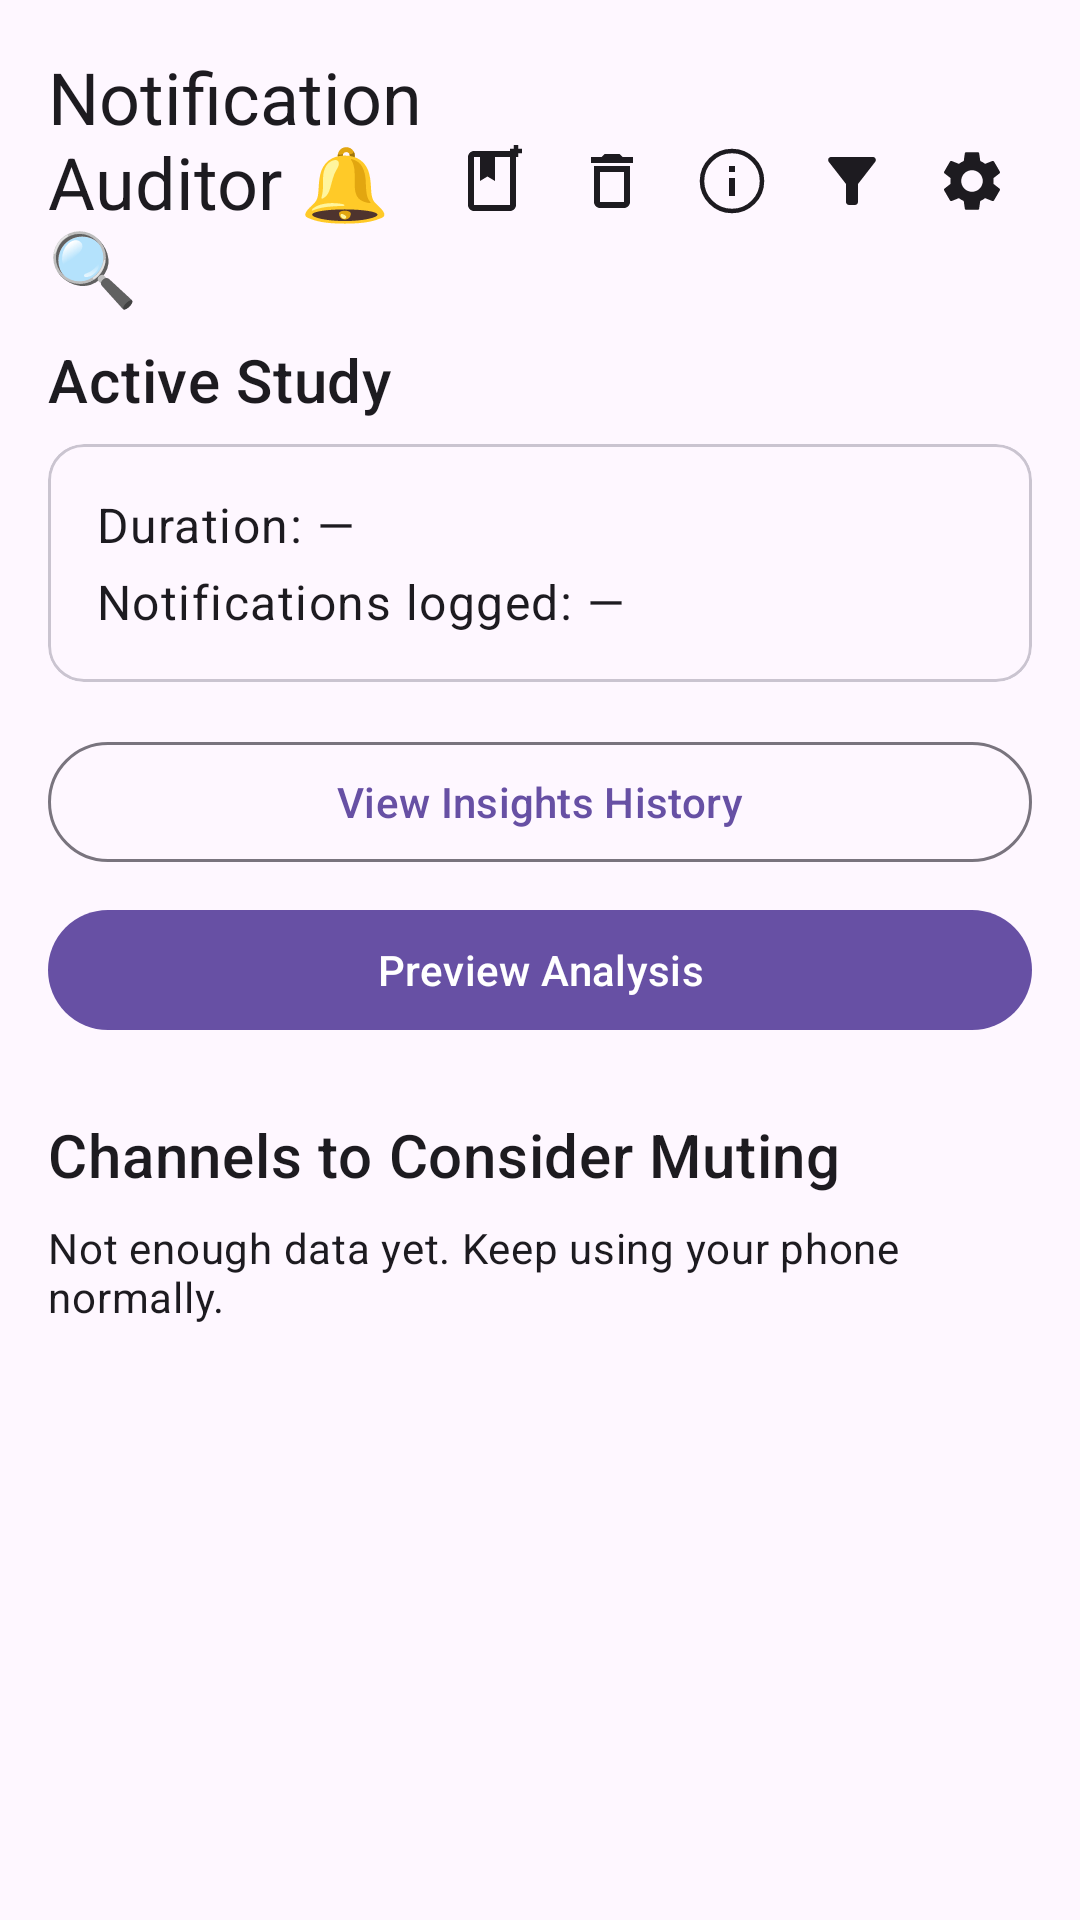

This screen was rendered from an Android layout file. Write that file and the resources it references.
<!-- AndroidManifest.xml: application theme Theme.NotificationAuditor -->
<!-- res/layout/fragment_dashboard.xml -->
<?xml version="1.0" encoding="utf-8"?>
<ScrollView
    xmlns:android="http://schemas.android.com/apk/res/android"
    xmlns:app="http://schemas.android.com/apk/res-auto"
    android:layout_width="match_parent"
    android:layout_height="match_parent">

    <LinearLayout
        android:layout_width="match_parent"
        android:layout_height="wrap_content"
        android:orientation="vertical"
        android:padding="16dp">

        <LinearLayout
            android:layout_width="match_parent"
            android:layout_height="wrap_content"
            android:orientation="horizontal"
            android:gravity="center_vertical"
            android:layout_marginBottom="8dp">

            <TextView
                android:layout_width="0dp"
                android:layout_height="wrap_content"
                android:layout_weight="1"
                android:text="Notification Auditor 🔔🔍"
                android:textAppearance="?attr/textAppearanceHeadline5" />

            <ImageButton
                android:id="@+id/ibtn_new_study"
                android:layout_width="wrap_content"
                android:layout_height="wrap_content"
                android:src="@drawable/ic_book_add"
                android:background="?attr/selectableItemBackgroundBorderless"
                android:contentDescription="Start new study"
                android:padding="8dp" />

            <ImageButton
                android:id="@+id/ibtn_clear_data"
                android:layout_width="wrap_content"
                android:layout_height="wrap_content"
                android:src="@drawable/ic_delete"
                android:background="?attr/selectableItemBackgroundBorderless"
                android:contentDescription="Clear study data"
                android:padding="8dp" />

            <ImageButton
                android:id="@+id/btn_info"
                android:layout_width="wrap_content"
                android:layout_height="wrap_content"
                android:src="@drawable/ic_info"
                android:background="?attr/selectableItemBackgroundBorderless"
                android:contentDescription="App info"
                android:padding="8dp" />

            <ImageButton
                android:id="@+id/ibtn_filter_rules"
                android:layout_width="wrap_content"
                android:layout_height="wrap_content"
                android:src="@drawable/ic_filter"
                android:background="?attr/selectableItemBackgroundBorderless"
                android:contentDescription="Filter rules"
                android:padding="8dp" />

            <ImageButton
                android:id="@+id/ibtn_settings"
                android:layout_width="wrap_content"
                android:layout_height="wrap_content"
                android:src="@drawable/ic_settings"
                android:background="?attr/selectableItemBackgroundBorderless"
                android:contentDescription="Settings"
                android:padding="8dp" />

        </LinearLayout>

        <TextView
            android:id="@+id/tv_study_header"
            android:layout_width="wrap_content"
            android:layout_height="wrap_content"
            android:text="Active Study"
            android:textAppearance="?attr/textAppearanceHeadline6" />

        <com.google.android.material.card.MaterialCardView
            android:layout_width="match_parent"
            android:layout_height="wrap_content"
            android:layout_marginTop="8dp">

            <LinearLayout
                android:layout_width="match_parent"
                android:layout_height="wrap_content"
                android:orientation="vertical"
                android:padding="16dp">

                <TextView
                    android:id="@+id/tv_study_duration"
                    android:layout_width="wrap_content"
                    android:layout_height="wrap_content"
                    android:text="Duration: —"
                    android:textAppearance="?attr/textAppearanceBody1" />

                <TextView
                    android:id="@+id/tv_total_logged"
                    android:layout_width="wrap_content"
                    android:layout_height="wrap_content"
                    android:text="Notifications logged: —"
                    android:textAppearance="?attr/textAppearanceBody1"
                    android:layout_marginTop="4dp" />

            </LinearLayout>
        </com.google.android.material.card.MaterialCardView>

        <com.google.android.material.button.MaterialButton
            android:id="@+id/btn_view_insights"
            style="@style/Widget.Material3.Button.OutlinedButton"
            android:layout_width="match_parent"
            android:layout_height="wrap_content"
            android:text="View Insights History"
            android:layout_marginTop="16dp" />

        <com.google.android.material.button.MaterialButton
            android:id="@+id/btn_preview_analysis"
            android:layout_width="match_parent"
            android:layout_height="wrap_content"
            android:text="Preview Analysis"
            android:layout_marginTop="8dp" />

        <TextView
            android:id="@+id/tv_recommendations_header"
            android:layout_width="wrap_content"
            android:layout_height="wrap_content"
            android:text="Channels to Consider Muting"
            android:textAppearance="?attr/textAppearanceHeadline6"
            android:layout_marginTop="24dp" />

        <TextView
            android:id="@+id/tv_recommendations_empty"
            android:layout_width="wrap_content"
            android:layout_height="wrap_content"
            android:text="Not enough data yet. Keep using your phone normally."
            android:textAppearance="?attr/textAppearanceBody2"
            android:layout_marginTop="8dp"
            android:visibility="visible" />

        <LinearLayout
            android:id="@+id/ll_recommendations"
            android:layout_width="match_parent"
            android:layout_height="wrap_content"
            android:orientation="vertical"
            android:layout_marginTop="8dp" />


    </LinearLayout>
</ScrollView>
<!-- resources referenced by this layout -->
<resources>
  <!-- drawable ic_book_add (drawable) -->
  <?xml version="1.0" encoding="utf-8"?>
  <vector xmlns:android="http://schemas.android.com/apk/res/android"
      android:width="24dp"
      android:height="24dp"
      android:viewportWidth="24"
      android:viewportHeight="24"
      android:tint="?attr/colorOnSurface">
      
      <path
          android:fillColor="?attr/colorOnSurface"
          android:pathData="M18,2H6C4.9,2 4,2.9 4,4v16c0,1.1 0.9,2 2,2h12c1.1,0 2,-0.9 2,-2V4C20,2.9 19.1,2 18,2zM18,20H6V4h2v8l2.5,-1.5L13,12V4h5V20z"/>
      
      <path
          android:fillColor="@android:color/transparent"
          android:strokeColor="?attr/colorOnSurface"
          android:strokeWidth="1.5"
          android:pathData="M20,0v4"/>
      
      <path
          android:fillColor="@android:color/transparent"
          android:strokeColor="?attr/colorOnSurface"
          android:strokeWidth="1.5"
          android:pathData="M18,2h4"/>
  </vector>
  <!-- drawable ic_delete (drawable) -->
  <?xml version="1.0" encoding="utf-8"?>
  <vector xmlns:android="http://schemas.android.com/apk/res/android"
      android:width="24dp"
      android:height="24dp"
      android:viewportWidth="24"
      android:viewportHeight="24"
      android:tint="?attr/colorOnSurface">
      <path
          android:fillColor="?attr/colorOnSurface"
          android:pathData="M6,19c0,1.1 0.9,2 2,2h8c1.1,0 2,-0.9 2,-2V7H6v12zM8,9h8v10H8V9zM15.5,4l-1,-1h-5l-1,1H5v2h14V4z"/>
  </vector>
  <!-- drawable ic_filter (drawable) -->
  <?xml version="1.0" encoding="utf-8"?>
  <vector xmlns:android="http://schemas.android.com/apk/res/android"
      android:width="24dp"
      android:height="24dp"
      android:viewportWidth="24"
      android:viewportHeight="24"
      android:tint="?attr/colorOnSurface">
      <path
          android:fillColor="?attr/colorOnSurface"
          android:pathData="M4.25,5.61C6.27,8.2 10,13 10,13v6c0,0.55 0.45,1 1,1h2c0.55,0 1,-0.45 1,-1v-6c0,0 3.72,-4.8 5.74,-7.39C20.25,4.95 19.78,4 18.95,4H5.04C4.21,4 3.74,4.95 4.25,5.61z" />
  </vector>
  <!-- drawable ic_info (drawable) -->
  <?xml version="1.0" encoding="utf-8"?>
  <vector xmlns:android="http://schemas.android.com/apk/res/android"
      android:width="24dp"
      android:height="24dp"
      android:viewportWidth="24"
      android:viewportHeight="24"
      android:tint="?attr/colorOnSurface">
      <path
          android:fillColor="@android:color/transparent"
          android:pathData="M12,2C6.48,2 2,6.48 2,12s4.48,10 10,10 10,-4.48 10,-10S17.52,2 12,2z"
          android:strokeColor="?attr/colorOnSurface"
          android:strokeWidth="1.5"/>
      <path
          android:fillColor="?attr/colorOnSurface"
          android:pathData="M11,7h2v2h-2zM11,11h2v6h-2z"/>
  </vector>
  <style name="Theme.NotificationAuditor" parent="Base.Theme.NotificationAuditor" />
  <style name="Base.Theme.NotificationAuditor" parent="Theme.Material3.DayNight.NoActionBar">
          
          
      </style>
</resources>
